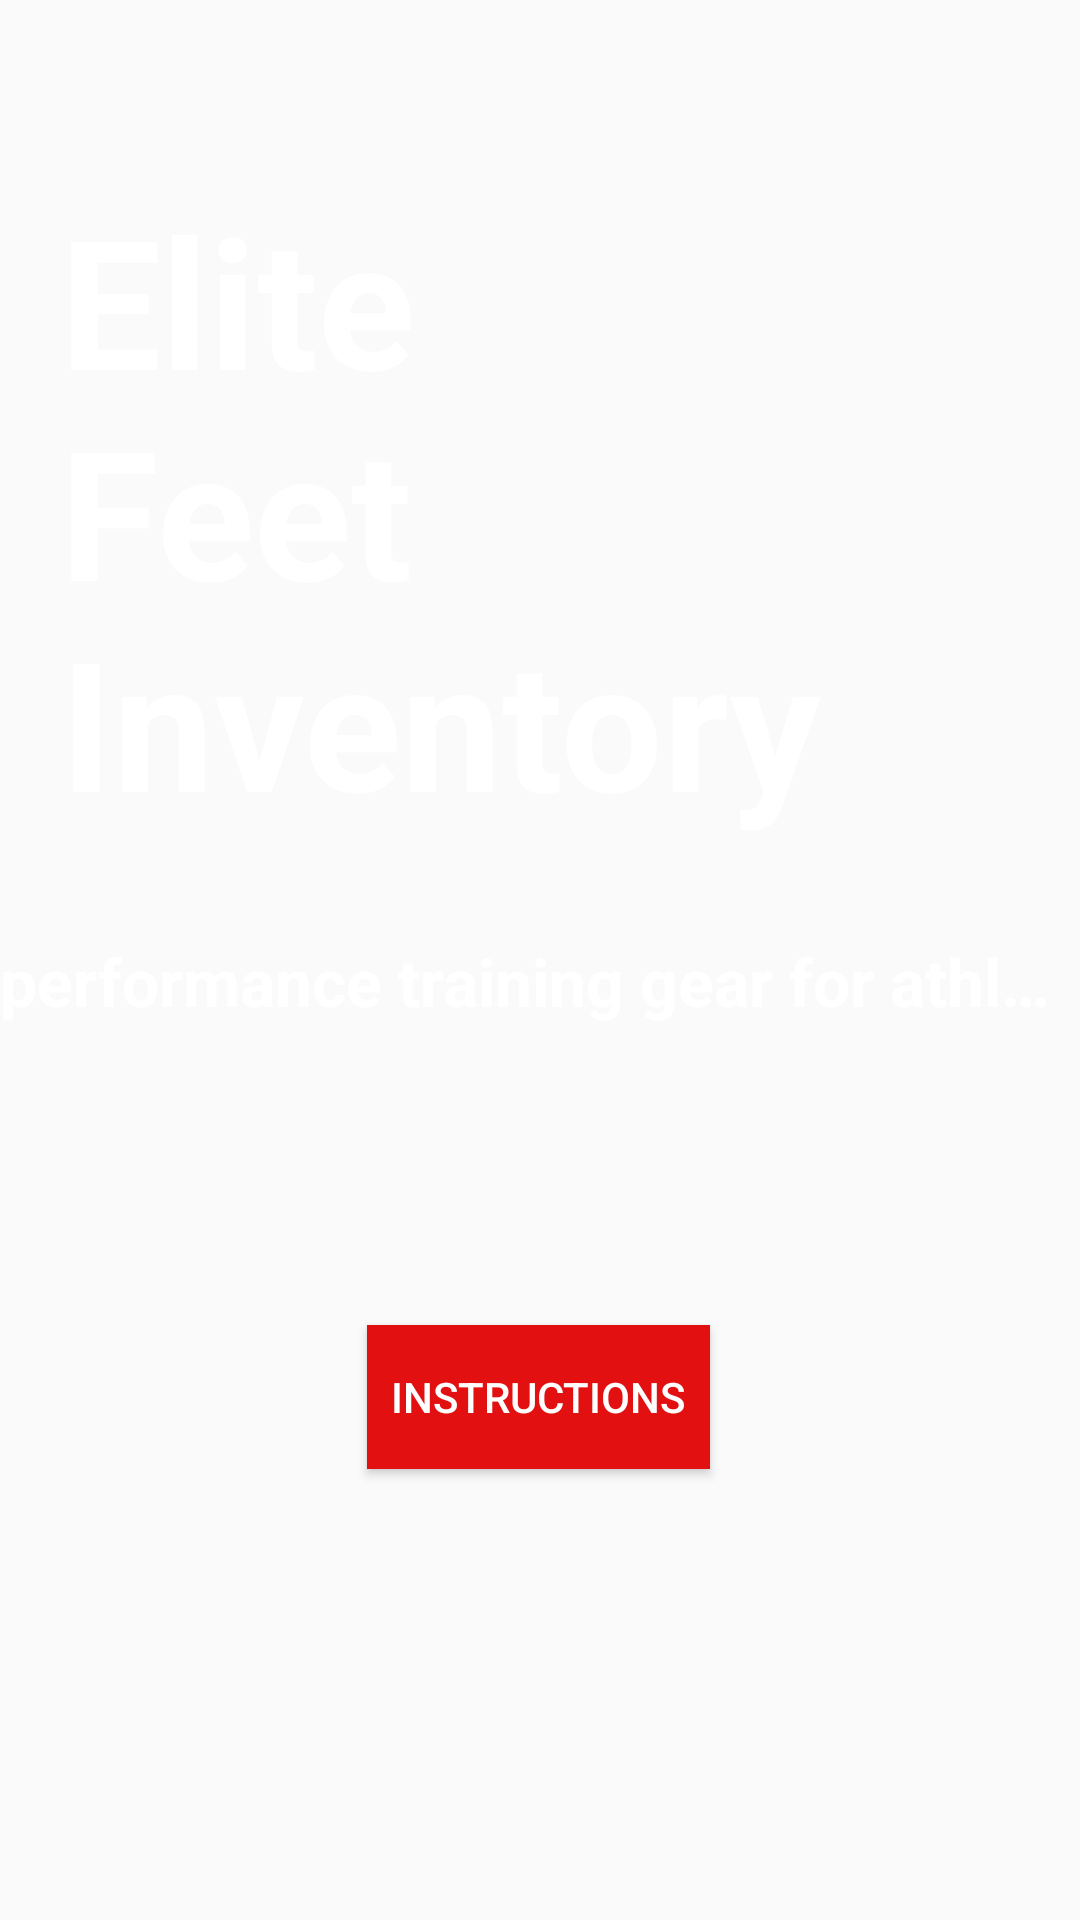

Write the Android layout XML for this screen, with the resource values it uses.
<!-- AndroidManifest.xml: application theme AppTheme.NoActionBar -->
<!-- res/layout/fragment_onboarding.xml -->
<?xml version="1.0" encoding="utf-8"?>
<layout xmlns:android="http://schemas.android.com/apk/res/android"
    xmlns:app="http://schemas.android.com/apk/res-auto"
    xmlns:tools="http://schemas.android.com/tools">

    
    <androidx.constraintlayout.widget.ConstraintLayout
        android:layout_width="match_parent"
        android:layout_height="match_parent"
        tools:context=".onboarding.OnboardingFragment">

        <ImageView
            android:id="@+id/full_screen_image"
            android:layout_width="match_parent"
            android:layout_height="match_parent"
            android:contentDescription="@string/elite_feet_background_image"
            android:scaleType="centerCrop"
            android:tint="#6F000000"
            app:layout_constraintBottom_toTopOf="parent"
            app:layout_constraintEnd_toEndOf="parent"
            app:layout_constraintStart_toStartOf="parent"
            app:layout_constraintTop_toTopOf="parent"
            tools:srcCompat="@drawable/onboarding_image" />

        <TextView
            android:id="@+id/tv_onboarding_title"
            style="@style/MaterialAlertDialog.Material3.Title.Text"
            android:layout_width="wrap_content"
            android:layout_height="wrap_content"
            android:inputType="textMultiLine"
            android:maxLines="5"
            android:text="@string/welcome_to_elite_feet_running"
            android:textColor="@color/WHITE"
            android:textSize="60sp"
            android:textStyle="bold"
            app:layout_constraintBottom_toBottomOf="parent"
            app:layout_constraintEnd_toEndOf="parent"
            app:layout_constraintHorizontal_bias="0.189"
            app:layout_constraintStart_toStartOf="parent"
            app:layout_constraintTop_toTopOf="parent"
            app:layout_constraintVertical_bias="0.142" />

        <TextView
            android:id="@+id/tv_running"
            style="@style/MaterialAlertDialog.Material3.Title.Text"
            android:layout_width="wrap_content"
            android:layout_height="wrap_content"
            android:layout_marginStart="12dp"
            android:layout_marginTop="32dp"
            android:layout_marginEnd="12dp"
            android:text="@string/onboarding_subtitle"
            android:textColor="@color/WHITE"
            android:textSize="22sp"
            android:textStyle="bold"
            app:layout_constraintEnd_toEndOf="parent"
            app:layout_constraintStart_toStartOf="parent"
            app:layout_constraintTop_toBottomOf="@+id/tv_onboarding_title" />

        <Button
            android:id="@+id/btn_instructions"
            android:layout_width="wrap_content"
            android:layout_height="wrap_content"
            android:layout_marginTop="100dp"
            android:background="@color/RED"
            android:padding="8dp"
            android:text="@string/instructions"
            android:textColor="@color/WHITE"
            app:layout_constraintEnd_toEndOf="parent"
            app:layout_constraintHorizontal_bias="0.498"
            app:layout_constraintStart_toStartOf="parent"
            app:layout_constraintTop_toBottomOf="@+id/tv_running" />

    </androidx.constraintlayout.widget.ConstraintLayout>

</layout>
<!-- resources referenced by this layout -->
<resources>
  <color name="RED">#E21010</color>
  <color name="WHITE">#FFFFFF</color>
  <string name="elite_feet_background_image">Elite Feet Background Image</string>
  <string name="instructions">INSTRUCTIONS</string>
  <string name="onboarding_subtitle">performance training gear for athletes</string>
  <string name="welcome_to_elite_feet_running">Elite\nFeet\nInventory</string>
  <style name="AppTheme.NoActionBar">
          <item name="windowActionBar">false</item>
          <item name="windowNoTitle">true</item>
      </style>
</resources>
